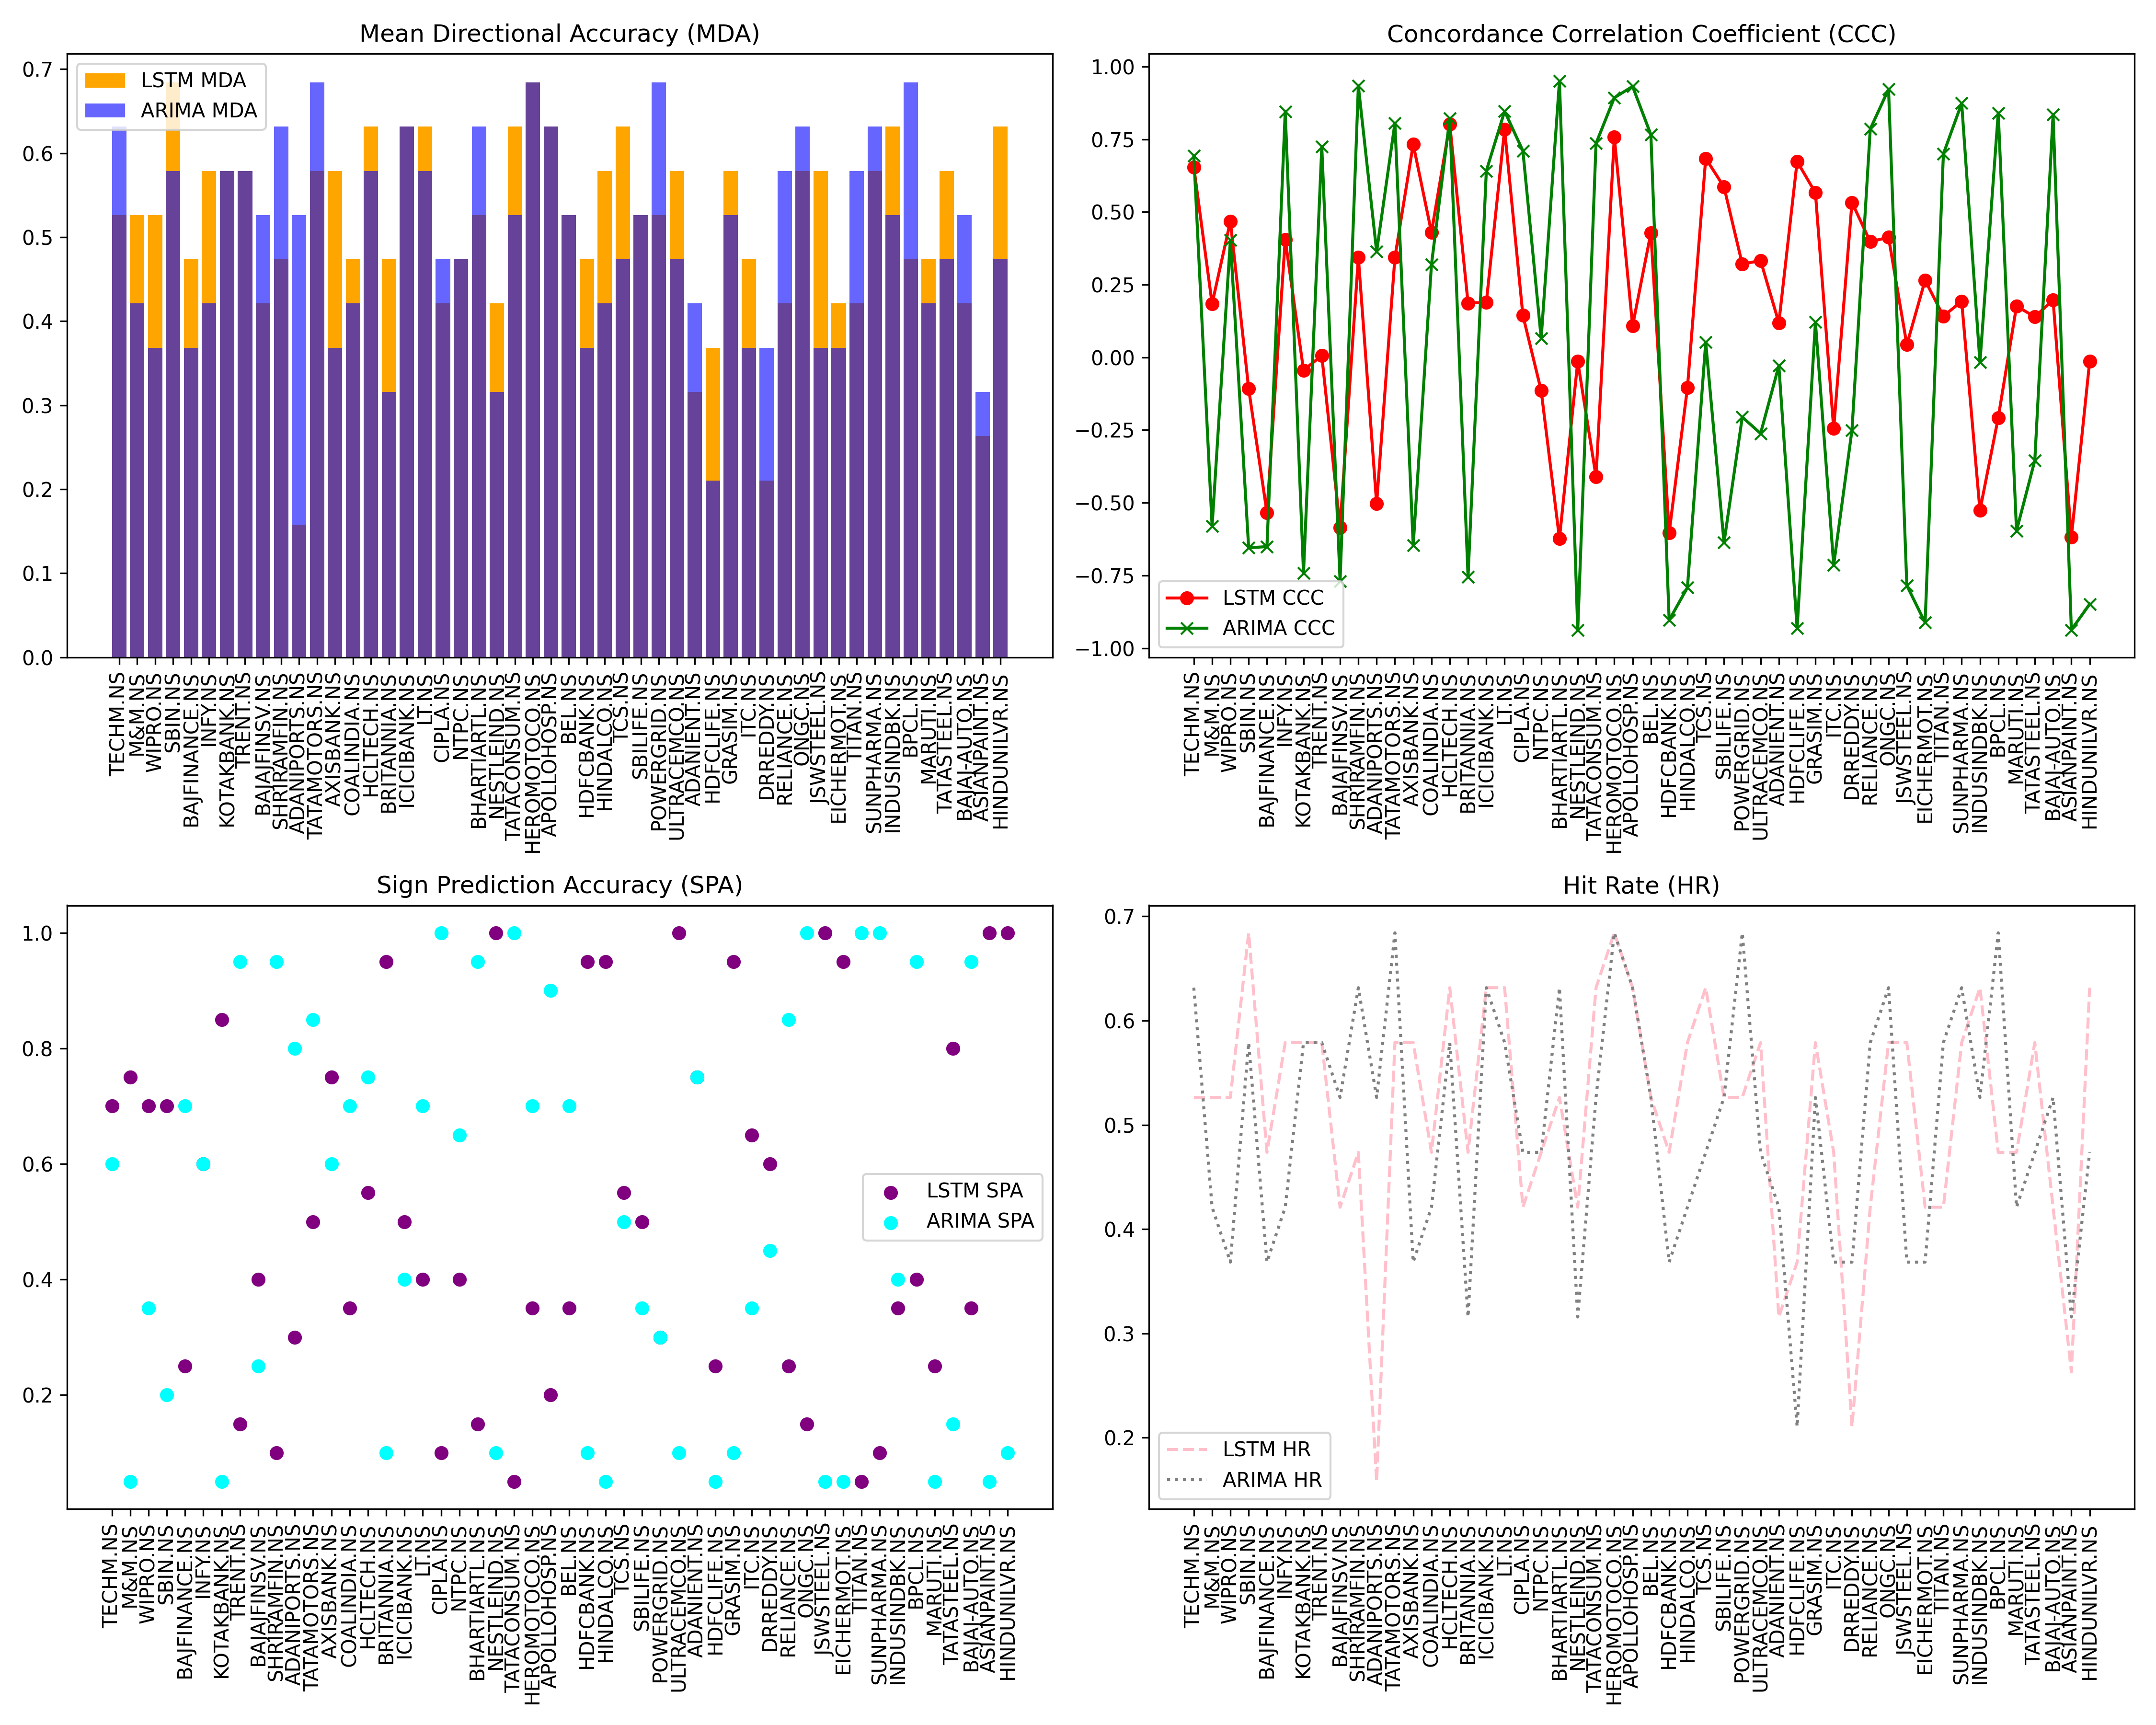

The data file committed next to this chart (first rows):
Ticker, MDA_LSTM, MDA_ARIMA, CCC_LSTM, CCC_ARIMA, SPA_LSTM, SPA_ARIMA, HR_LSTM, HR_ARIMA, TPC_LSTM, TPC_ARIMA, Fréchet_LSTM, Fréchet_ARIMA, SBD_LSTM, SBD_ARIMA
TECHM.NS, 0.5263, 0.6316, 0.6543, 0.6924, 1.0, 1.0, 0.5263, 0.6316, 2, 0, 109.9, 123.1, 0.3457, 0.3076
M&M.NS, 0.5263, 0.4211, 0.1843, -0.5806, 1.0, 1.0, 0.5263, 0.4211, 1, 2, 64.05, 136.5, 0.8157, 1.581
WIPRO.NS, 0.5263, 0.3684, 0.4677, 0.4028, 1.0, 1.0, 0.5263, 0.3684, 1, 12, 65.68, 25.26, 0.5323, 0.5972
SBIN.NS, 0.6842, 0.5789, -0.1075, -0.6548, 1.0, 1.0, 0.6842, 0.5789, 1, 8, 50.63, 38.54, 1.108, 1.655
BAJFINANCE.NS, 0.4737, 0.3684, -0.534, -0.6508, 1.0, 1.0, 0.4737, 0.3684, 1, 0, 469.6, 589.2, 1.534, 1.651
INFY.NS, 0.5789, 0.4211, 0.4056, 0.8443, 1.0, 1.0, 0.5789, 0.4211, 1, 2, 161.6, 119.6, 0.5944, 0.1557
KOTAKBANK.NS, 0.5789, 0.5789, -0.04412, -0.7416, 1.0, 1.0, 0.5789, 0.5789, 1, 8, 56.34, 141.2, 1.044, 1.742
TRENT.NS, 0.5789, 0.5789, 0.006006, 0.7243, 1.0, 1.0, 0.5789, 0.5789, 1, 0, 495, 139.4, 0.994, 0.2757
BAJAJFINSV.NS, 0.4211, 0.5263, -0.5853, -0.769, 1.0, 1.0, 0.4211, 0.5263, 2, 7, 94.09, 111.5, 1.585, 1.769
SHRIRAMFIN.NS, 0.4737, 0.6316, 0.3434, 0.933, 1.0, 1.0, 0.4737, 0.6316, 1, 0, 392.5, 387.2, 0.6566, 0.06698
ADANIPORTS.NS, 0.1579, 0.5263, -0.5031, 0.3634, 1.0, 1.0, 0.1579, 0.5263, 1, 11, 326, 180.8, 1.503, 0.6366
TATAMOTORS.NS, 0.5789, 0.6842, 0.3435, 0.8054, 1.0, 1.0, 0.5789, 0.6842, 2, 2, 142.2, 59.33, 0.6565, 0.1946
AXISBANK.NS, 0.4211, 0.3684, -0.7908, -0.647, 1.0, 1.0, 0.4211, 0.3684, 1, 0, 64.44, 62.54, 1.791, 1.647
COALINDIA.NS, 0.4737, 0.4211, 0.3459, 0.3197, 1.0, 1.0, 0.4737, 0.4211, 1, 1, 60.53, 34.34, 0.6541, 0.6803
HCLTECH.NS, 0.5263, 0.5789, 0.1903, 0.8211, 1.0, 1.0, 0.5263, 0.5789, 1, 1, 173.4, 105.5, 0.8097, 0.1789
BRITANNIA.NS, 0.5263, 0.3158, 0.1347, -0.7547, 1.0, 1.0, 0.5263, 0.3158, 1, 0, 324.7, 327.8, 0.8653, 1.755
ICICIBANK.NS, 0.6316, 0.6316, 0.3668, 0.6413, 1.0, 1.0, 0.6316, 0.6316, 1, 0, 54.38, 22.43, 0.6332, 0.3587
LT.NS, 0.5263, 0.5789, 0.2893, 0.8465, 1.0, 1.0, 0.5263, 0.5789, 1, 0, 415.5, 147.5, 0.7107, 0.1535
CIPLA.NS, 0.3684, 0.4737, -0.6248, 0.7099, 1.0, 1.0, 0.3684, 0.4737, 2, 0, 184.4, 157.3, 1.625, 0.2901
NTPC.NS, 0.4211, 0.4737, -0.2891, 0.06537, 1.0, 1.0, 0.4211, 0.4737, 1, 0, 55.04, 15.75, 1.289, 0.9346
BHARTIARTL.NS, 0.5789, 0.6316, 0.5937, 0.9498, 1.0, 1.0, 0.5789, 0.6316, 2, 1, 209.9, 148.4, 0.4063, 0.0502
NESTLEIND.NS, 0.6316, 0.3158, 0.1201, -0.9371, 1.0, 1.0, 0.6316, 0.3158, 1, 1, 213.2, 190.4, 0.8799, 1.937
TATACONSUM.NS, 0.4211, 0.5263, -0.2668, 0.7356, 1.0, 1.0, 0.4211, 0.5263, 1, 0, 184, 62.38, 1.267, 0.2644
HEROMOTOCO.NS, 0.6842, 0.6842, 0.7572, 0.8927, 1.0, 1.0, 0.6842, 0.6842, 1, 2, 706.4, 440.5, 0.2428, 0.1073
APOLLOHOSP.NS, 0.7895, 0.6316, 0.7857, 0.9315, 1.0, 1.0, 0.7895, 0.6316, 2, 0, 992.4, 560.8, 0.2143, 0.06847
BEL.NS, 0.5263, 0.5263, 0.2614, 0.7656, 1.0, 1.0, 0.5263, 0.5263, 1, 0, 40.98, 5.819, 0.7386, 0.2344
HDFCBANK.NS, 0.4737, 0.3684, -0.6327, -0.9038, 1.0, 1.0, 0.4737, 0.3684, 1, 0, 214.4, 282.6, 1.633, 1.904
HINDALCO.NS, 0.6842, 0.4211, 0.1683, -0.7915, 1.0, 1.0, 0.6842, 0.4211, 1, 1, 81.96, 74.3, 0.8317, 1.791
TCS.NS, 0.4737, 0.4737, 0.07425, 0.05187, 1.0, 1.0, 0.4737, 0.4737, 1, 1, 311.7, 149.7, 0.9258, 0.9481
SBILIFE.NS, 0.4737, 0.5263, -0.6937, -0.6371, 1.0, 1.0, 0.4737, 0.5263, 2, 0, 47.59, 59.12, 1.694, 1.637
POWERGRID.NS, 0.6316, 0.6842, 0.3764, -0.2055, 1.0, 1.0, 0.6316, 0.6842, 1, 1, 22.93, 18.55, 0.6236, 1.205
ULTRACEMCO.NS, 0.6316, 0.4737, 0.5977, -0.2617, 1.0, 1.0, 0.6316, 0.4737, 1, 1, 1291, 738, 0.4023, 1.262
ADANIENT.NS, 0.2632, 0.4211, -0.5607, -0.02872, 1.0, 1.0, 0.2632, 0.4211, 2, 1, 771.2, 208.4, 1.561, 1.029
HDFCLIFE.NS, 0.5789, 0.2105, -0.8279, -0.932, 1.0, 1.0, 0.5789, 0.2105, 2, 0, 101.4, 75.69, 1.828, 1.932
GRASIM.NS, 0.6316, 0.5263, 0.1638, 0.121, 1.0, 1.0, 0.6316, 0.5263, 1, 0, 125.7, 78.87, 0.8362, 0.879
ITC.NS, 0.5263, 0.3684, -0.4062, -0.7139, 1.0, 1.0, 0.5263, 0.3684, 1, 0, 27, 27.1, 1.406, 1.714
DRREDDY.NS, 0.3684, 0.3684, -0.4167, -0.2501, 1.0, 1.0, 0.3684, 0.3684, 2, 0, 276.6, 149, 1.417, 1.25
RELIANCE.NS, 0.4737, 0.5789, 0.107, 0.785, 1.0, 1.0, 0.4737, 0.5789, 1, 0, 361.7, 286.5, 0.893, 0.215
ONGC.NS, 0.5263, 0.6316, 0.08663, 0.9219, 1.0, 1.0, 0.5263, 0.6316, 1, 0, 50.63, 46.59, 0.9134, 0.07808
JSWSTEEL.NS, 0.6842, 0.3684, 0.02107, -0.7844, 1.0, 1.0, 0.6842, 0.3684, 1, 0, 54.66, 91.44, 0.9789, 1.784
EICHERMOT.NS, 0.4211, 0.3684, -0.7057, -0.9119, 1.0, 1.0, 0.4211, 0.3684, 2, 0, 406.6, 529.2, 1.706, 1.912
TITAN.NS, 0.6316, 0.5789, 0.2729, 0.6996, 1.0, 1.0, 0.6316, 0.5789, 1, 0, 392, 147.1, 0.7271, 0.3004
SUNPHARMA.NS, 0.4211, 0.6316, 0.4466, 0.8736, 1.0, 1.0, 0.4211, 0.6316, 2, 0, 179, 128, 0.5534, 0.1264
INDUSINDBK.NS, 0.4737, 0.5263, -0.7358, -0.01762, 1.0, 1.0, 0.4737, 0.5263, 1, 13, 152.2, 156.3, 1.736, 1.018
BPCL.NS, 0.4211, 0.6842, 0.6706, 0.8406, 1.0, 1.0, 0.4211, 0.6842, 2, 0, 34.78, 26, 0.3294, 0.1594
MARUTI.NS, 0.5263, 0.4211, -0.1107, -0.5962, 1.0, 1.0, 0.5263, 0.4211, 2, 0, 212.3, 444.6, 1.111, 1.596
TATASTEEL.NS, 0.5789, 0.4737, 0.1391, -0.3544, 1.0, 1.0, 0.5789, 0.4737, 1, 1, 7.544, 10.35, 0.8609, 1.354
BAJAJ-AUTO.NS, 0.4211, 0.5263, 0.1972, 0.8352, 1.0, 1.0, 0.4211, 0.5263, 2, 0, 1140, 734.7, 0.8028, 0.1648
ASIANPAINT.NS, 0.4211, 0.3158, -0.5466, -0.9371, 1.0, 1.0, 0.4211, 0.3158, 1, 0, 377.9, 481.2, 1.547, 1.937
HINDUNILVR.NS, 0.6316, 0.4737, -0.3534, -0.8485, 1.0, 1.0, 0.6316, 0.4737, 1, 1, 132.4, 286.7, 1.353, 1.848
